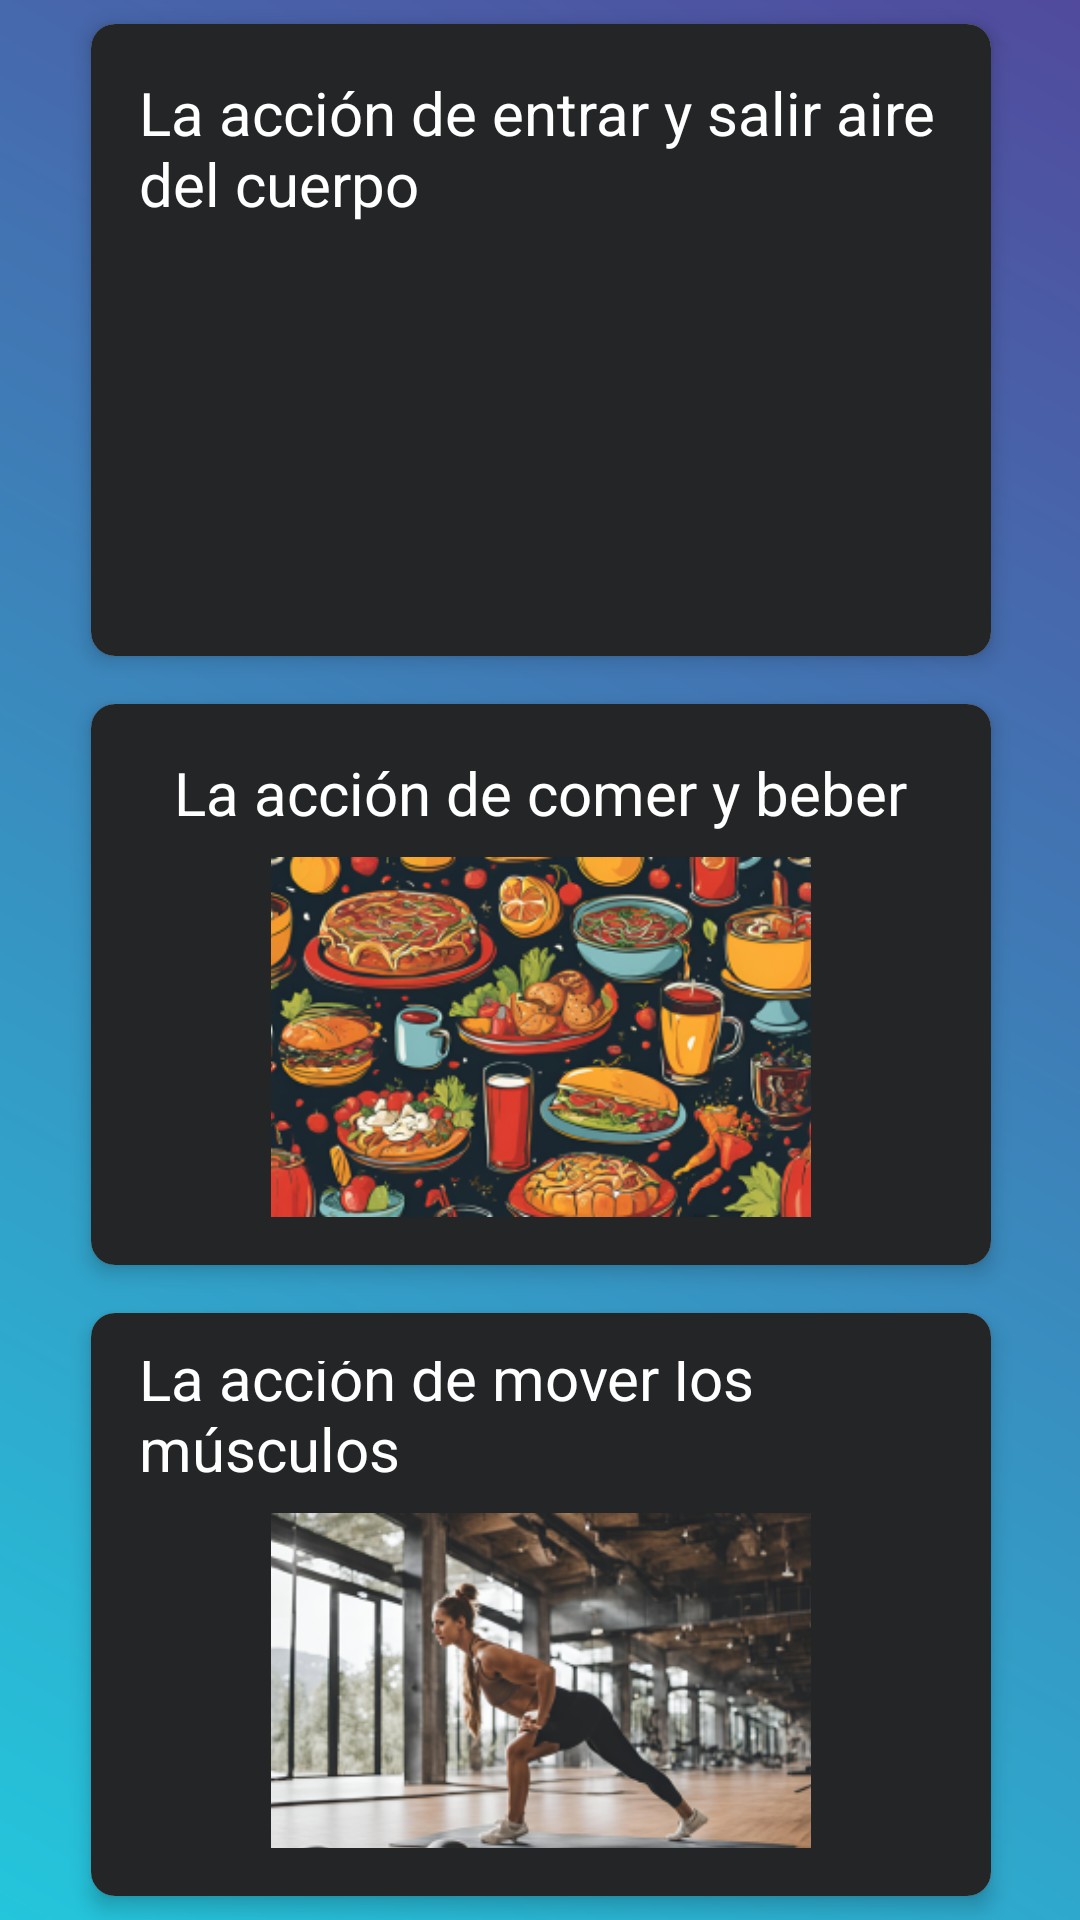

Write the Android layout XML for this screen, with the resource values it uses.
<!-- AndroidManifest.xml: application theme Theme.Material3.DayNight.NoActionBar -->
<!-- res/layout/activity_question7.xml -->
<?xml version="1.0" encoding="utf-8"?>
<androidx.constraintlayout.widget.ConstraintLayout xmlns:android="http://schemas.android.com/apk/res/android"
    xmlns:app="http://schemas.android.com/apk/res-auto"
    xmlns:tools="http://schemas.android.com/tools"
    android:id="@+id/main"
    android:layout_width="match_parent"
    android:layout_height="match_parent"
    android:background="@drawable/background_gradient"
    tools:context=".Question7Activity">

    <TextView
        android:id="@+id/questionTextView"
        android:layout_width="350sp"
        android:layout_height="wrap_content"
        android:layout_alignParentTop="true"
        android:layout_centerHorizontal="true"
        android:layout_marginTop="5dp"
        android:text="¿Qué es la respiración?"
        android:textSize="24sp"
        android:textAlignment="center"
        android:textColor="@color/white"
        app:layout_constraintEnd_toEndOf="parent"
        app:layout_constraintStart_toStartOf="parent"
        app:layout_constraintTop_toTopOf="parent" />

    <LinearLayout
        android:id="@+id/optionsLayout"
        android:layout_width="411dp"
        android:layout_height="wrap_content"
        android:layout_below="@id/questionTextView"
        android:gravity="center"
        android:orientation="vertical"
        app:layout_constraintBottom_toBottomOf="parent"
        app:layout_constraintEnd_toEndOf="parent"
        app:layout_constraintStart_toStartOf="parent"
        app:layout_constraintTop_toTopOf="parent">

        <androidx.cardview.widget.CardView
            android:layout_width="300sp"
            android:layout_height="wrap_content"
            android:layout_marginTop="8dp"
            android:layout_marginBottom="8dp"
            app:cardElevation="4dp"
            app:cardCornerRadius="8dp"
            android:clickable="true"
            android:focusable="true">

            <LinearLayout
                android:id="@+id/option1"
                android:layout_width="match_parent"
                android:layout_height="wrap_content"
                android:gravity="center"
                android:orientation="vertical"
                android:background="@drawable/option_correct_background"
                android:padding="16dp">

                <TextView
                    android:id="@+id/option1Text"
                    android:layout_width="wrap_content"
                    android:layout_height="wrap_content"
                    android:layout_marginBottom="8dp"
                    android:textColor="@color/white"
                    android:text="La acción de entrar y salir aire del cuerpo"
                    android:textSize="20sp" />

                <ImageView
                    android:id="@+id/option1Image"
                    android:layout_width="wrap_content"
                    android:layout_height="120dp"
                    android:src="@drawable/respiracion" />
            </LinearLayout>
        </androidx.cardview.widget.CardView>

        <androidx.cardview.widget.CardView
            android:layout_width="300sp"
            android:layout_height="wrap_content"
            android:layout_marginTop="8dp"
            android:layout_marginBottom="8dp"
            app:cardElevation="4dp"
            app:cardCornerRadius="8dp"
            android:clickable="true"
            android:focusable="true">

            <LinearLayout
                android:id="@+id/option2"
                android:layout_width="match_parent"
                android:layout_height="wrap_content"
                android:gravity="center"
                android:orientation="vertical"
                android:background="@drawable/option_background"
                android:padding="16dp">

                <TextView
                    android:id="@+id/option2Text"
                    android:layout_width="wrap_content"
                    android:layout_height="wrap_content"
                    android:layout_marginBottom="8dp"
                    android:textColor="@color/white"
                    android:text="La acción de comer y beber"
                    android:textSize="20sp" />

                <ImageView
                    android:id="@+id/option2Image"
                    android:layout_width="wrap_content"
                    android:layout_height="120dp"
                    android:src="@drawable/comer_beber" />
            </LinearLayout>
        </androidx.cardview.widget.CardView>

        <androidx.cardview.widget.CardView
            android:layout_width="300sp"
            android:layout_height="wrap_content"
            android:layout_marginTop="8dp"
            android:layout_marginBottom="8dp"
            app:cardElevation="4dp"
            app:cardCornerRadius="8dp"
            android:clickable="true"
            android:focusable="true">

            <LinearLayout
                android:id="@+id/option3"
                android:layout_width="match_parent"
                android:layout_height="wrap_content"
                android:gravity="center"
                android:orientation="vertical"
                android:background="@drawable/option_background"
                android:padding="16dp">

                <TextView
                    android:id="@+id/option3Text"
                    android:layout_width="wrap_content"
                    android:layout_height="wrap_content"
                    android:layout_marginBottom="8dp"
                    android:textColor="@color/white"
                    android:text="La acción de mover los músculos"
                    android:textSize="20sp" />

                <ImageView
                    android:id="@+id/option3Image"
                    android:layout_width="wrap_content"
                    android:layout_height="120dp"
                    android:src="@drawable/ejercicio" />
            </LinearLayout>
        </androidx.cardview.widget.CardView>
    </LinearLayout>

    <Button
        android:id="@+id/nextButton"
        android:layout_width="wrap_content"
        android:layout_height="wrap_content"
        android:layout_centerHorizontal="true"
        android:text="Siguiente"
        android:visibility="gone"
        android:textSize="24sp"
        app:layout_constraintBottom_toBottomOf="parent"
        app:layout_constraintEnd_toEndOf="parent"
        app:layout_constraintStart_toStartOf="parent" />

</androidx.constraintlayout.widget.ConstraintLayout>
<!-- resources referenced by this layout -->
<resources>
  <color name="white">#FFFFFFFF</color>
  <!-- drawable background_gradient (drawable) -->
  <?xml version="1.0" encoding="utf-8"?>
  <layer-list xmlns:android="http://schemas.android.com/apk/res/android">
      <item>
          <shape android:shape="rectangle">
              <gradient
                  android:startColor="@color/startColor"
                  android:endColor="@color/endColor"
                  android:angle="45"/>
          </shape>
      </item>
  </layer-list>
  <!-- drawable comer_beber: png bitmap (drawable, 119880 bytes) -->
  <!-- drawable ejercicio: png bitmap (drawable, 99944 bytes) -->
  <!-- drawable option_background (drawable) -->
  <?xml version="1.0" encoding="utf-8"?>
  <selector xmlns:android="http://schemas.android.com/apk/res/android">
      <item android:state_selected="true" android:drawable="@drawable/option_selected_background"/>
      <item android:drawable="@drawable/option_default_background"/>
  </selector>
  <!-- drawable option_correct_background (drawable) -->
  <?xml version="1.0" encoding="utf-8"?>
  <selector xmlns:android="http://schemas.android.com/apk/res/android">
      <item android:state_selected="true" android:drawable="@drawable/option_correct_color_background"/>
      <item android:drawable="@drawable/option_default_background"/>
  </selector>
  <color name="startColor">#24C6DC</color>
  <color name="endColor">#514A9D</color>
  <!-- drawable option_selected_background (drawable) -->
  <?xml version="1.0" encoding="utf-8"?>
  <shape xmlns:android="http://schemas.android.com/apk/res/android" android:theme="@style/Theme.AppCompat.DayNight.NoActionBar">
      <gradient
          android:startColor="@color/cardBackground"
          android:endColor="@color/cardBackground"
          android:angle="45"/>
      <stroke android:width="4dp" android:color="@android:color/holo_orange_light"/>
  </shape>
  <!-- drawable option_default_background (drawable) -->
  <?xml version="1.0" encoding="utf-8"?>
  <layer-list xmlns:android="http://schemas.android.com/apk/res/android">
  <item>
      <shape android:shape="rectangle">
          <gradient
              android:startColor="@color/cardBackground"
              android:endColor="@color/cardBackground"
              android:angle="45"/>
      </shape>
  </item>
  </layer-list>
  <!-- drawable option_correct_color_background (drawable) -->
  <?xml version="1.0" encoding="utf-8"?>
  <shape xmlns:android="http://schemas.android.com/apk/res/android">
      <gradient
          android:startColor="@color/cardBackground"
          android:endColor="@color/cardBackground"
          android:angle="45"/>
      <stroke android:width="4dp" android:color="@android:color/holo_green_light"/>
  </shape>
  <color name="cardBackground">#232526</color>
</resources>
